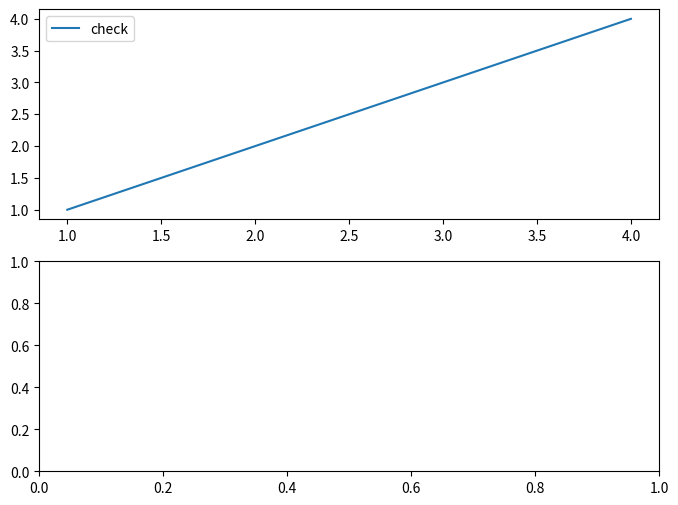

The script that saved this image:
import numpy as np
import matplotlib.pyplot as plt



def graph_visual(board,x, y,label=None):
    
    board.plot(x,y,label=label)
    board.legend()

    return board




if __name__=='__main__':

    x = [1,2,3,4]
    y = [1,2,3,4]
    fig, ax = plt.subplots(2, 1, figsize=(8,6))
    ax[0] = graph_visual(ax[0],x,y,'check')

    plt.show()
